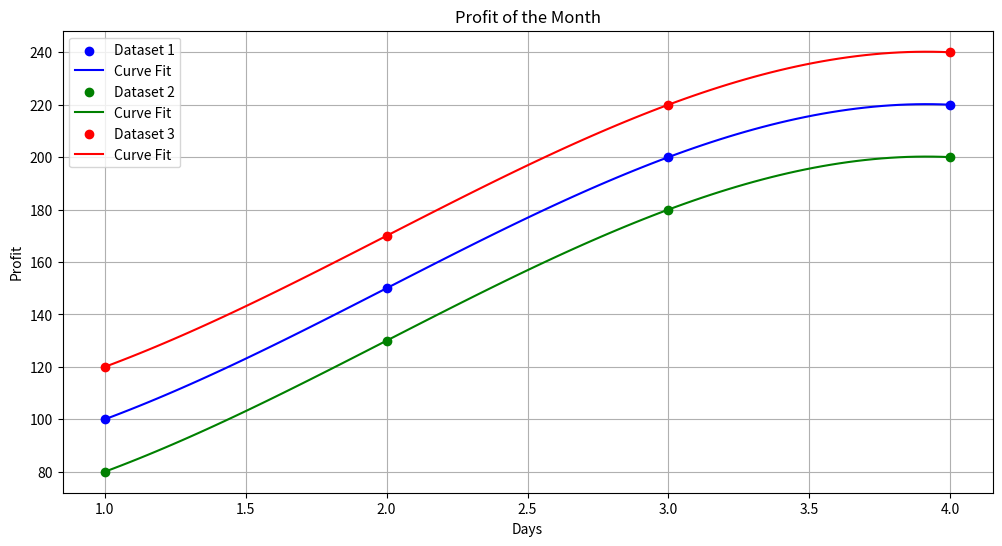

Write Python code to recreate this figure.
import matplotlib.pyplot as plt
import numpy as np

class ProfitPoint:
    def __init__(self, day, profit):
        self.day = day
        self.profit = profit

class MonthlyProfit:
    def __init__(self):
        self.datasets = []

    def add_dataset(self, dataset_name, dataset, color='blue'):
        self.datasets.append((dataset_name, dataset, color))

    def plot_profit_graph(self):
        plt.figure(figsize=(12, 6))

        for dataset_name, dataset, color in self.datasets:
            days = [point.day for point in dataset]
            profits = [point.profit for point in dataset]

            z = np.polyfit(days, profits, 3)
            f = np.poly1d(z)
            x_new = np.linspace(min(days), max(days), 100)
            y_new = f(x_new)
            plt.scatter(days, profits, color=color, label=dataset_name, zorder=5)
            plt.plot(x_new, y_new, color=color, linestyle='-', label='Curve Fit', zorder=4)

        plt.grid(True)
        plt.xlabel('Days')
        plt.ylabel('Profit')
        plt.title('Profit of the Month')
        plt.legend()
        plt.show()

monthly_profit_object = MonthlyProfit()

# Example datasets
dataset1 = [ProfitPoint(1, 100), ProfitPoint(2, 150), ProfitPoint(3, 200), ProfitPoint(4, 220)]
dataset2 = [ProfitPoint(1, 80), ProfitPoint(2, 130), ProfitPoint(3, 180), ProfitPoint(4, 200)]
dataset3 = [ProfitPoint(1, 120), ProfitPoint(2, 170), ProfitPoint(3, 220), ProfitPoint(4, 240)]

monthly_profit_object.add_dataset("Dataset 1", dataset1, color='blue')
monthly_profit_object.add_dataset("Dataset 2", dataset2, color='green')
monthly_profit_object.add_dataset("Dataset 3", dataset3, color='red')

# Plot the graph
monthly_profit_object.plot_profit_graph()
